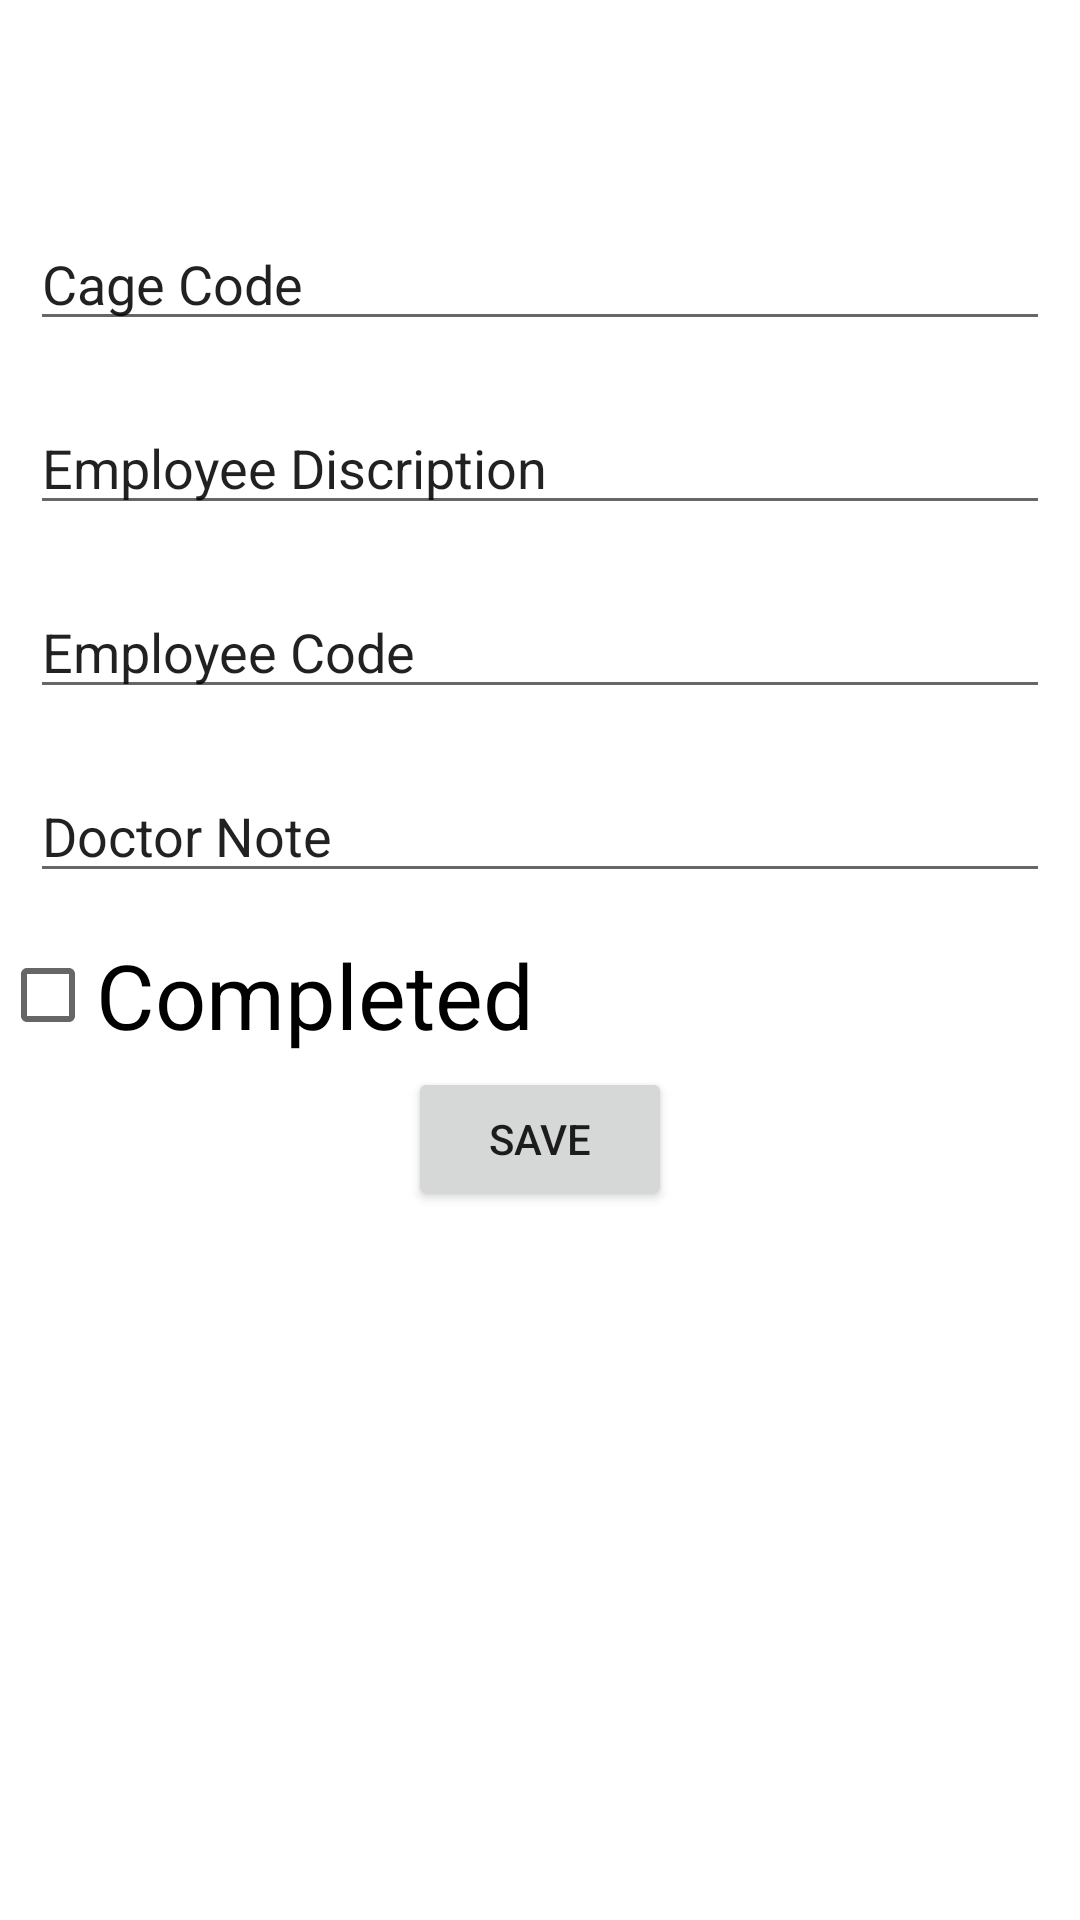

Here is an Android app screen rendered from its layout file. Give the layout XML and the strings, colors and styles it references.
<!-- AndroidManifest.xml: application theme Theme.ProjectSem4 -->
<!-- res/layout/activity_update_healthtracking.xml -->
<?xml version="1.0" encoding="utf-8"?>
<androidx.constraintlayout.widget.ConstraintLayout xmlns:android="http://schemas.android.com/apk/res/android"
    xmlns:app="http://schemas.android.com/apk/res-auto"
    xmlns:tools="http://schemas.android.com/tools"
    android:layout_width="match_parent"
    android:layout_height="match_parent"
    tools:context=".UpdateHealthtrackingActivity">

    <LinearLayout
        android:layout_width="match_parent"
        android:layout_height="match_parent"
        android:orientation="vertical">

        <EditText
            android:id="@+id/tvHealthTrackingId3"
            android:layout_width="match_parent"
            android:layout_height="1dp"

            android:visibility="invisible"
            android:text="Healthtracking ID" />

        <EditText
            android:id="@+id/tvAnimal3"
            android:layout_width="match_parent"
            android:layout_height="wrap_content"

            android:visibility="invisible"
            android:layout_margin="10dp"
            android:text="Animal Code" />

        <EditText
            android:id="@+id/tvCage3"
            android:layout_width="match_parent"
            android:layout_height="wrap_content"

            android:layout_margin="10dp"
            android:text="Cage Code" />

        <EditText
            android:id="@+id/tvEmployeeDiscription3"
            android:layout_width="match_parent"
            android:layout_height="wrap_content"

            android:layout_margin="10dp"
            android:text="Employee Discription" />


        <EditText
            android:id="@+id/tvEmployeeCode3"
            android:layout_width="match_parent"
            android:layout_height="wrap_content"

            android:layout_margin="10dp"
            android:text="Employee Code" />


        <EditText
            android:id="@+id/txtDoctorNote"
            android:layout_width="match_parent"
            android:layout_height="wrap_content"

            android:layout_margin="10dp"
            android:text="Doctor Note" />

        <CheckBox
            android:id="@+id/ckbxStatus"
            android:layout_width="wrap_content"
            android:layout_height="wrap_content"

            android:textSize="30dp"
            android:text="Completed" />

        <Button
            android:id="@+id/btnUpdateHealthtracking"
            android:layout_width="wrap_content"
            android:layout_height="wrap_content"

            android:layout_gravity="center"
            android:text="Save" />

    </LinearLayout>
</androidx.constraintlayout.widget.ConstraintLayout>
<!-- resources referenced by this layout -->
<resources>
  <style name="Theme.ProjectSem4" parent="Theme.MaterialComponents.DayNight.DarkActionBar">
          
          <item name="colorPrimary">@color/purple_500</item>
          <item name="colorPrimaryVariant">@color/purple_700</item>
          <item name="colorOnPrimary">@color/white</item>
          
          <item name="colorSecondary">@color/teal_200</item>
          <item name="colorSecondaryVariant">@color/teal_700</item>
          <item name="colorOnSecondary">@color/black</item>
          
          <item name="android:statusBarColor">?attr/colorPrimaryVariant</item>
          
      </style>
  <!-- not gathered from this repository: default colours our renderer supplied (Android Studio template values) -->
  <color name="purple_500">#FF6200EE</color>
  <color name="purple_700">#FF3700B3</color>
  <color name="teal_200">#FF03DAC5</color>
  <color name="teal_700">#FF018786</color>
  <color name="black">#FF000000</color>
  <color name="white">#FFFFFFFF</color>
</resources>
